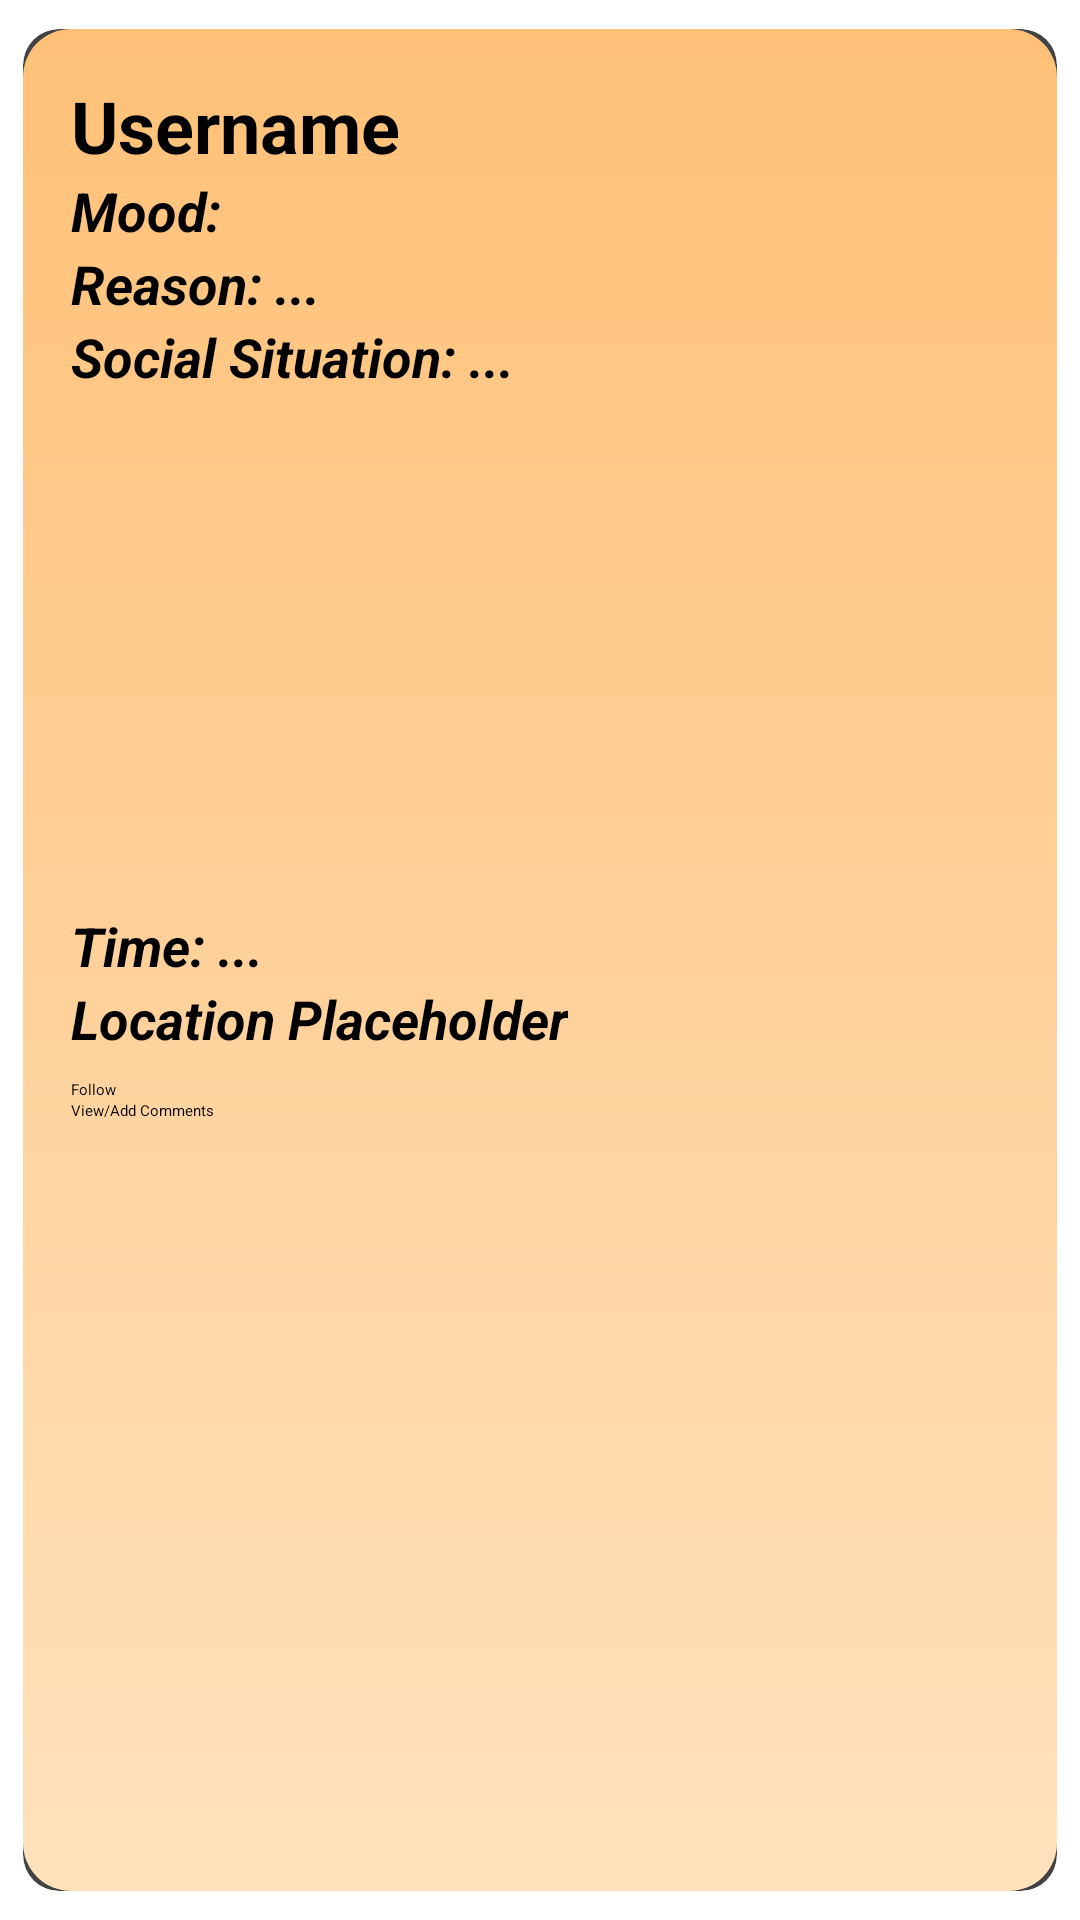

Produce the Android XML layout that renders to this screen, including the resource entries it uses.
<!-- AndroidManifest.xml: application theme Theme.ProjectApp -->
<!-- res/layout/public_mood_item.xml -->
<androidx.cardview.widget.CardView xmlns:android="http://schemas.android.com/apk/res/android"
    xmlns:app="http://schemas.android.com/apk/res-auto"
    xmlns:tools="http://schemas.android.com/tools"
    android:layout_width="match_parent"
    android:layout_height="wrap_content"
    android:layout_margin="8dp"
    app:cardCornerRadius="12dp"
    app:cardElevation="4dp"
    app:cardUseCompatPadding="true">

    <RelativeLayout
        android:layout_width="wrap_content"
        android:layout_height="wrap_content">

    <ImageView
        android:src="@drawable/foryou_gradient"
        android:scaleType="fitXY"
        android:layout_width="0dp"
        android:layout_height="0dp"
        android:layout_alignTop="@+id/mood_item_layout"
        android:layout_alignBottom="@+id/mood_item_layout"
        android:layout_alignLeft="@+id/mood_item_layout"
        android:layout_alignRight="@+id/mood_item_layout" />

        <LinearLayout
            android:id="@+id/mood_item_layout"
            android:layout_width="match_parent"
            android:layout_height="match_parent"
            android:clipToPadding="true"
            android:orientation="vertical"
            android:padding="16dp">

            <TextView
                android:id="@+id/text_username"
                android:layout_width="wrap_content"
                android:layout_height="wrap_content"
                android:text="Username"
                android:textSize="24sp"
                android:textStyle="bold" />

            <TextView
                android:id="@+id/text_mood"
                android:layout_width="wrap_content"
                android:layout_height="wrap_content"
                android:text="Mood: "

                android:textSize="18sp"
                android:textStyle="bold|italic" />

            <TextView
                android:id="@+id/text_reason"
                android:layout_width="wrap_content"
                android:layout_height="wrap_content"
                android:text="Reason: ..."
                android:textSize="18sp"
                android:textStyle="bold|italic" />

            <TextView
                android:id="@+id/text_social_situation"
                android:layout_width="wrap_content"
                android:layout_height="wrap_content"
                android:text="Social Situation: ..."
                android:textSize="18sp"
                android:textStyle="bold|italic" />

            <ImageView
                android:id="@+id/image_photo"
                android:layout_width="match_parent"
                android:layout_height="164dp"
                android:layout_marginTop="8dp"
                android:adjustViewBounds="true"
                android:scaleType="centerCrop" />

            <TextView
                android:id="@+id/text_time"
                android:layout_width="wrap_content"
                android:layout_height="wrap_content"
                android:text="Time: ..."
                android:textSize="18sp"
                android:textStyle="bold|italic" />

            <TextView
                android:id="@+id/text_location"
                android:layout_width="wrap_content"
                android:layout_height="wrap_content"
                android:text="Location Placeholder"
                android:textSize="18sp"
                android:textStyle="bold|italic" />


            <Button
                android:id="@+id/button_follow"
                android:layout_width="wrap_content"
                android:layout_height="wrap_content"
                android:layout_marginTop="8dp"
                android:backgroundTint="@android:color/holo_red_dark"
                android:text="Follow" />


            <Button
                android:id="@+id/add_comment_button"
                android:layout_width="wrap_content"
                android:layout_height="wrap_content"
                android:text="View/Add Comments" />

        </LinearLayout>
    </RelativeLayout>

</androidx.cardview.widget.CardView>
<!-- resources referenced by this layout -->
<resources>
  <!-- drawable foryou_gradient (drawable) -->
  <?xml version="1.0" encoding="utf-8"?>
  <shape xmlns:android="http://schemas.android.com/apk/res/android"
      android:shape="rectangle">
  
      
      <gradient
          android:startColor="#FFE2BC"
          android:centerColor="#FFD19A"
          android:endColor="#FFC178"
          android:angle="90"/>
  
      
      <corners android:radius="16dp"/>
  
      
      <padding
          android:left="12dp"
          android:top="8dp"
          android:right="12dp"
          android:bottom="8dp" />
  
  </shape>
</resources>
